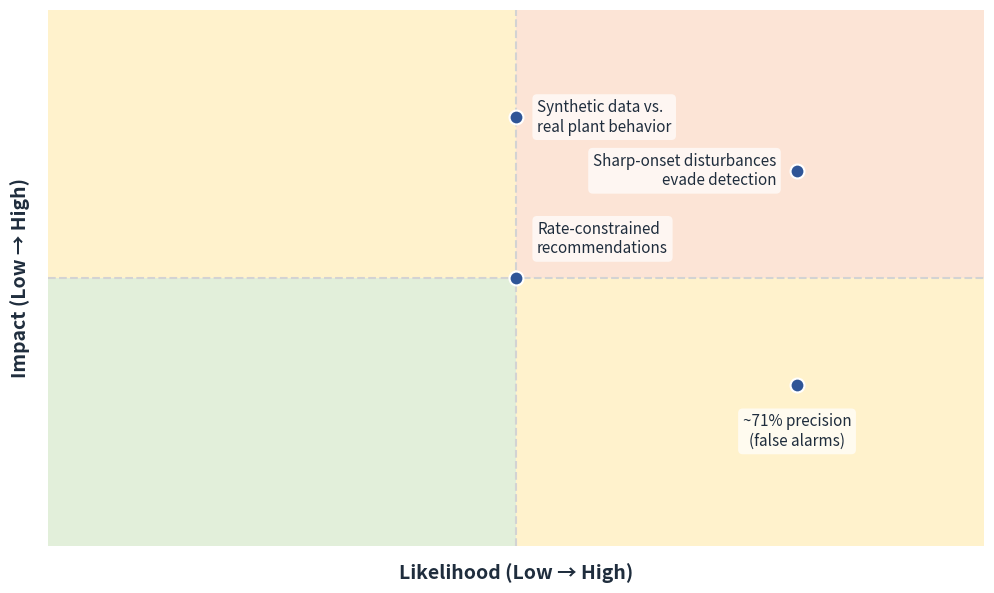

Write the Python code that produced this figure.
import matplotlib.pyplot as plt
import matplotlib.patches as patches
import numpy as np
import os

# Create figure and axis
fig, ax = plt.subplots(figsize=(10, 6), dpi=300)

# Set axis limits
ax.set_xlim(0, 100)
ax.set_ylim(0, 100)

# Define the 4 quadrants with subtle, muted colors
# Bottom-Left (Low, Low) -> Light Green
ax.add_patch(patches.Rectangle((0, 0), 50, 50, linewidth=0, facecolor='#e2efda', alpha=1.0))
# Bottom-Right (High, Low) -> Light Yellow
ax.add_patch(patches.Rectangle((50, 0), 50, 50, linewidth=0, facecolor='#fff2cc', alpha=1.0))
# Top-Left (Low, High) -> Light Yellow
ax.add_patch(patches.Rectangle((0, 50), 50, 50, linewidth=0, facecolor='#fff2cc', alpha=1.0))
# Top-Right (High, High) -> Light Red/Orange
ax.add_patch(patches.Rectangle((50, 50), 50, 50, linewidth=0, facecolor='#fce4d6', alpha=1.0))

# Draw subtle gridlines at the 50% mark
ax.axhline(50, color='lightgrey', linestyle='--', linewidth=1.5)
ax.axvline(50, color='lightgrey', linestyle='--', linewidth=1.5)

# Define the risk points
risks = [
    {
        "x": 80, "y": 70,
        "label": "Sharp-onset disturbances\nevade detection",
        "align": "right", "offset": (-15, 0)
    },
    {
        "x": 50, "y": 80,
        "label": "Synthetic data vs.\nreal plant behavior",
        "align": "left", "offset": (15, 0)
    },
    {
        "x": 80, "y": 30,
        "label": "~71% precision\n(false alarms)",
        "align": "center", "offset": (0, -20)
    },
    {
        "x": 50, "y": 50,
        "label": "Rate-constrained\nrecommendations",
        "align": "left", "offset": (15, 15)
    }
]

# Plot points and text
for r in risks:
    ax.plot(r["x"], r["y"], marker='o', markersize=10, color='#2f5597', markeredgecolor='white', markeredgewidth=1.5)
    ax.annotate(r["label"], 
                (r["x"], r["y"]), 
                xytext=r["offset"], 
                textcoords='offset points',
                ha=r["align"], 
                va='center' if r["offset"][1] == 0 else 'bottom' if r["offset"][1] > 0 else 'top',
                fontsize=11, 
                color='#1f2d3d', 
                fontweight='500',
                bbox=dict(boxstyle="round,pad=0.3", fc="white", ec="none", alpha=0.7))

# Format axes
ax.set_xticks([])
ax.set_yticks([])

# Add axis arrows and labels
# Y-axis (Impact)
ax.annotate('', xy=(0, 102), xytext=(0, 0),
            arrowprops=dict(arrowstyle="->", color="#1f2d3d", lw=2))
ax.text(-3, 50, 'Impact (Low \u2192 High)', rotation=90, va='center', ha='center', fontsize=14, fontweight='bold', color='#1f2d3d')

# X-axis (Likelihood)
ax.annotate('', xy=(102, 0), xytext=(0, 0),
            arrowprops=dict(arrowstyle="->", color="#1f2d3d", lw=2))
ax.text(50, -5, 'Likelihood (Low \u2192 High)', va='center', ha='center', fontsize=14, fontweight='bold', color='#1f2d3d')

# Remove borders
for spine in ax.spines.values():
    spine.set_visible(False)

plt.tight_layout()

# Save image
output_path = r"C:\Users\nehau\Downloads\risk_matrix.png"
plt.savefig(output_path, bbox_inches='tight', dpi=300, facecolor='white')
print(f"Risk matrix successfully generated and saved to {output_path}")
